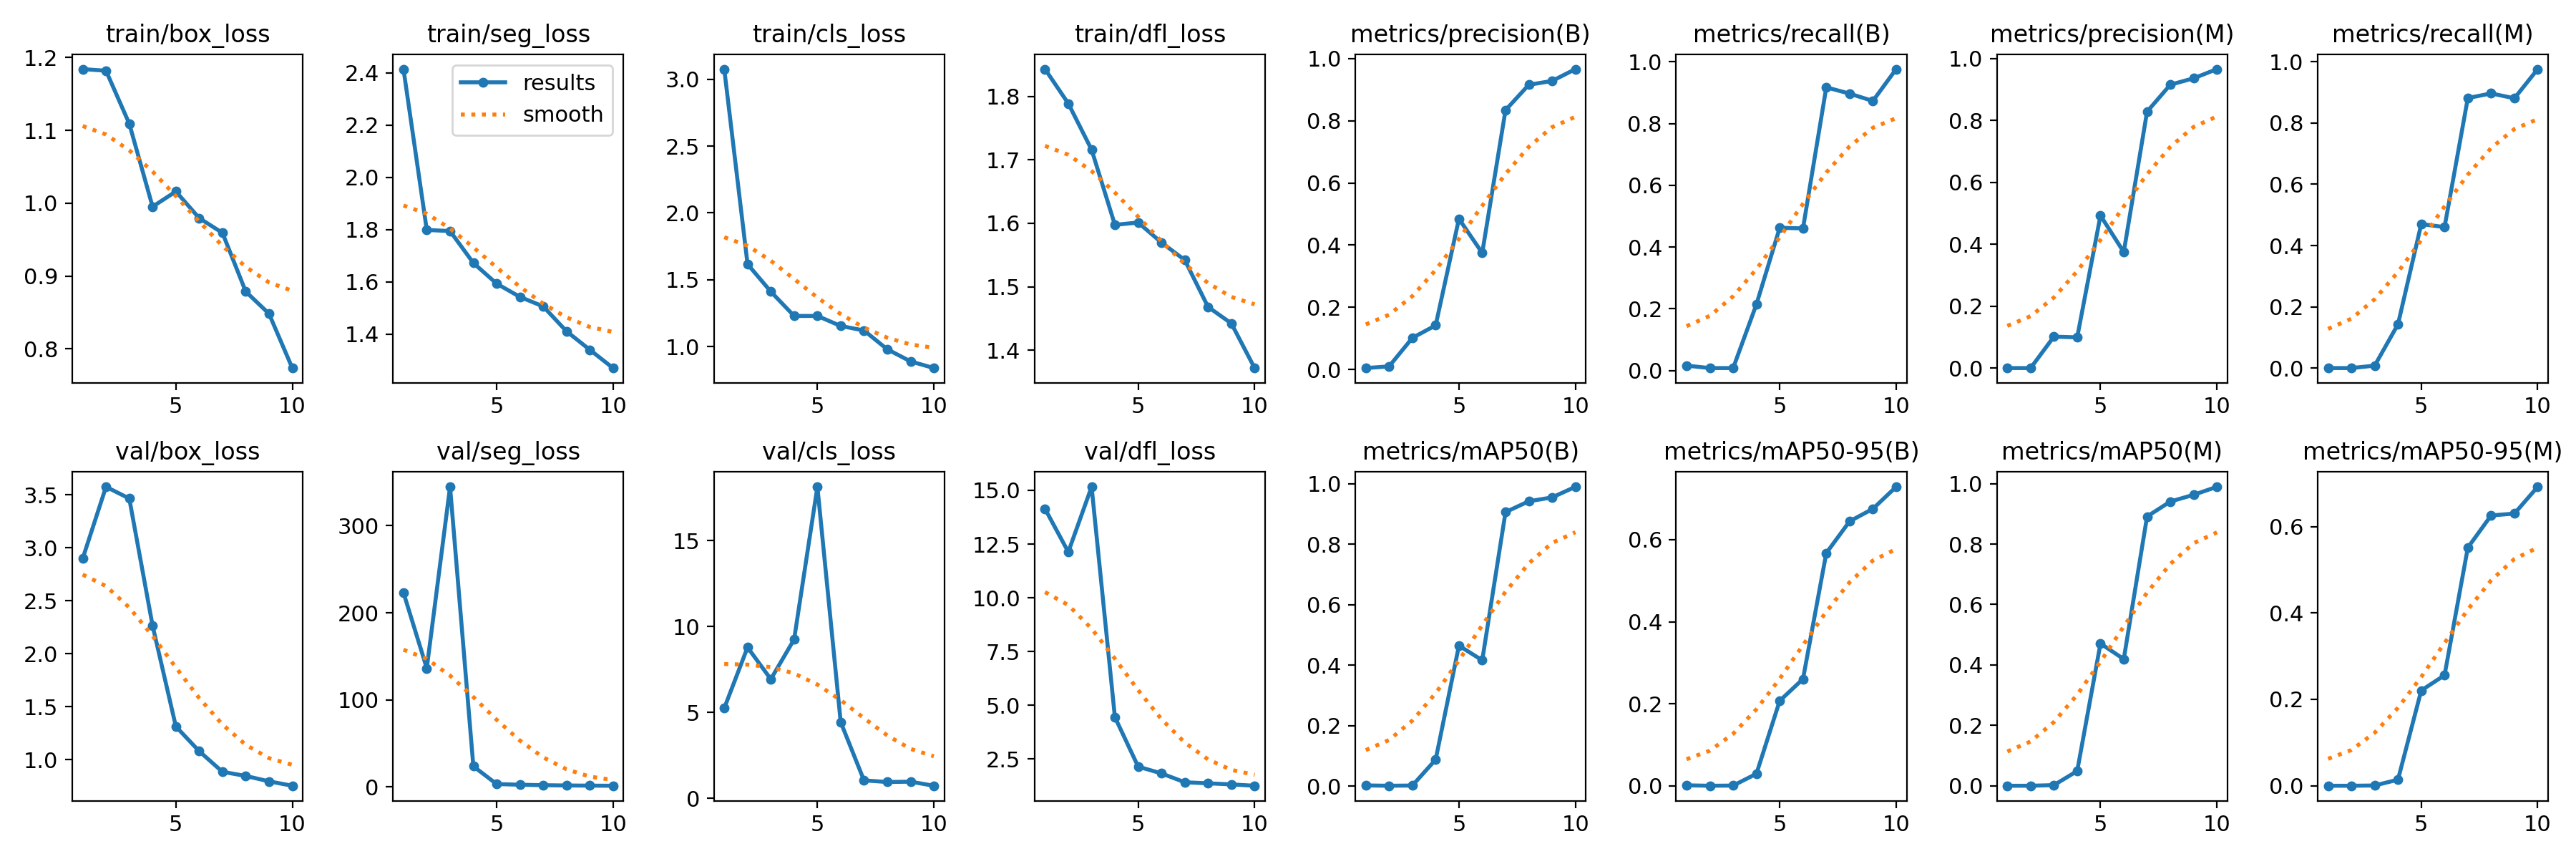

Source data for this figure (header and first rows):
epoch, time, train/box_loss, train/seg_loss, train/cls_loss, train/dfl_loss, metrics/precision(B), metrics/recall(B), metrics/mAP50(B), metrics/mAP50-95(B), metrics/precision(M), metrics/recall(M), metrics/mAP50(M), metrics/mAP50-95(M), val/box_loss, val/seg_loss, val/cls_loss, val/dfl_loss, lr/pg0, lr/pg1, lr/pg2
1, 31.93, 1.184, 2.414, 3.077, 1.843, 0.0046, 0.01587, 0.00288, 0.00139, 0, 0, 0, 0, 2.9, 223.1, 5.241, 14.14, 0.08186, 0.002085, 0.002085
2, 36.92, 1.182, 1.799, 1.617, 1.789, 0.00996, 0.00794, 0.00181, 0.00039, 0, 0, 0, 0, 3.577, 136.3, 8.782, 12.13, 0.0628, 0.003809, 0.003809
3, 41.85, 1.109, 1.794, 1.411, 1.716, 0.1015, 0.00794, 0.0026, 0.00083, 0.1015, 0.00794, 0.00207, 0.00061, 3.466, 344.8, 6.931, 15.16, 0.04331, 0.005109, 0.005109
4, 46.73, 0.9953, 1.673, 1.229, 1.598, 0.142, 0.2143, 0.0882, 0.02952, 0.0993, 0.1429, 0.04872, 0.01409, 2.266, 23.65, 9.245, 4.452, 0.0234, 0.005984, 0.005984
5, 51.54, 1.016, 1.593, 1.229, 1.601, 0.4844, 0.4623, 0.4648, 0.2074, 0.4927, 0.4702, 0.4708, 0.2206, 1.313, 3.192, 18.13, 2.148, 0.006225, 0.006225, 0.006225
6, 56.34, 0.9797, 1.543, 1.154, 1.57, 0.3747, 0.4603, 0.4164, 0.2606, 0.3747, 0.4603, 0.4194, 0.2559, 1.08, 2.427, 4.433, 1.835, 0.005204, 0.005204, 0.005204
7, 61.18, 0.9594, 1.506, 1.12, 1.542, 0.834, 0.9172, 0.9061, 0.5674, 0.8285, 0.8817, 0.8913, 0.5513, 0.8847, 1.882, 1.041, 1.422, 0.004183, 0.004183, 0.004183
8, 65.98, 0.8788, 1.411, 0.9791, 1.468, 0.9155, 0.8968, 0.9419, 0.6447, 0.9155, 0.8968, 0.9409, 0.6258, 0.8457, 1.555, 0.9452, 1.374, 0.003162, 0.003162, 0.003162
9, 70.76, 0.8483, 1.341, 0.8885, 1.442, 0.9278, 0.873, 0.9546, 0.6752, 0.9362, 0.881, 0.9631, 0.6301, 0.7948, 1.395, 0.9649, 1.323, 0.00214, 0.00214, 0.00214
10, 75.55, 0.7737, 1.271, 0.8386, 1.372, 0.9659, 0.9762, 0.9897, 0.7289, 0.9659, 0.9762, 0.9897, 0.6921, 0.753, 1.248, 0.7274, 1.26, 0.001119, 0.001119, 0.001119
